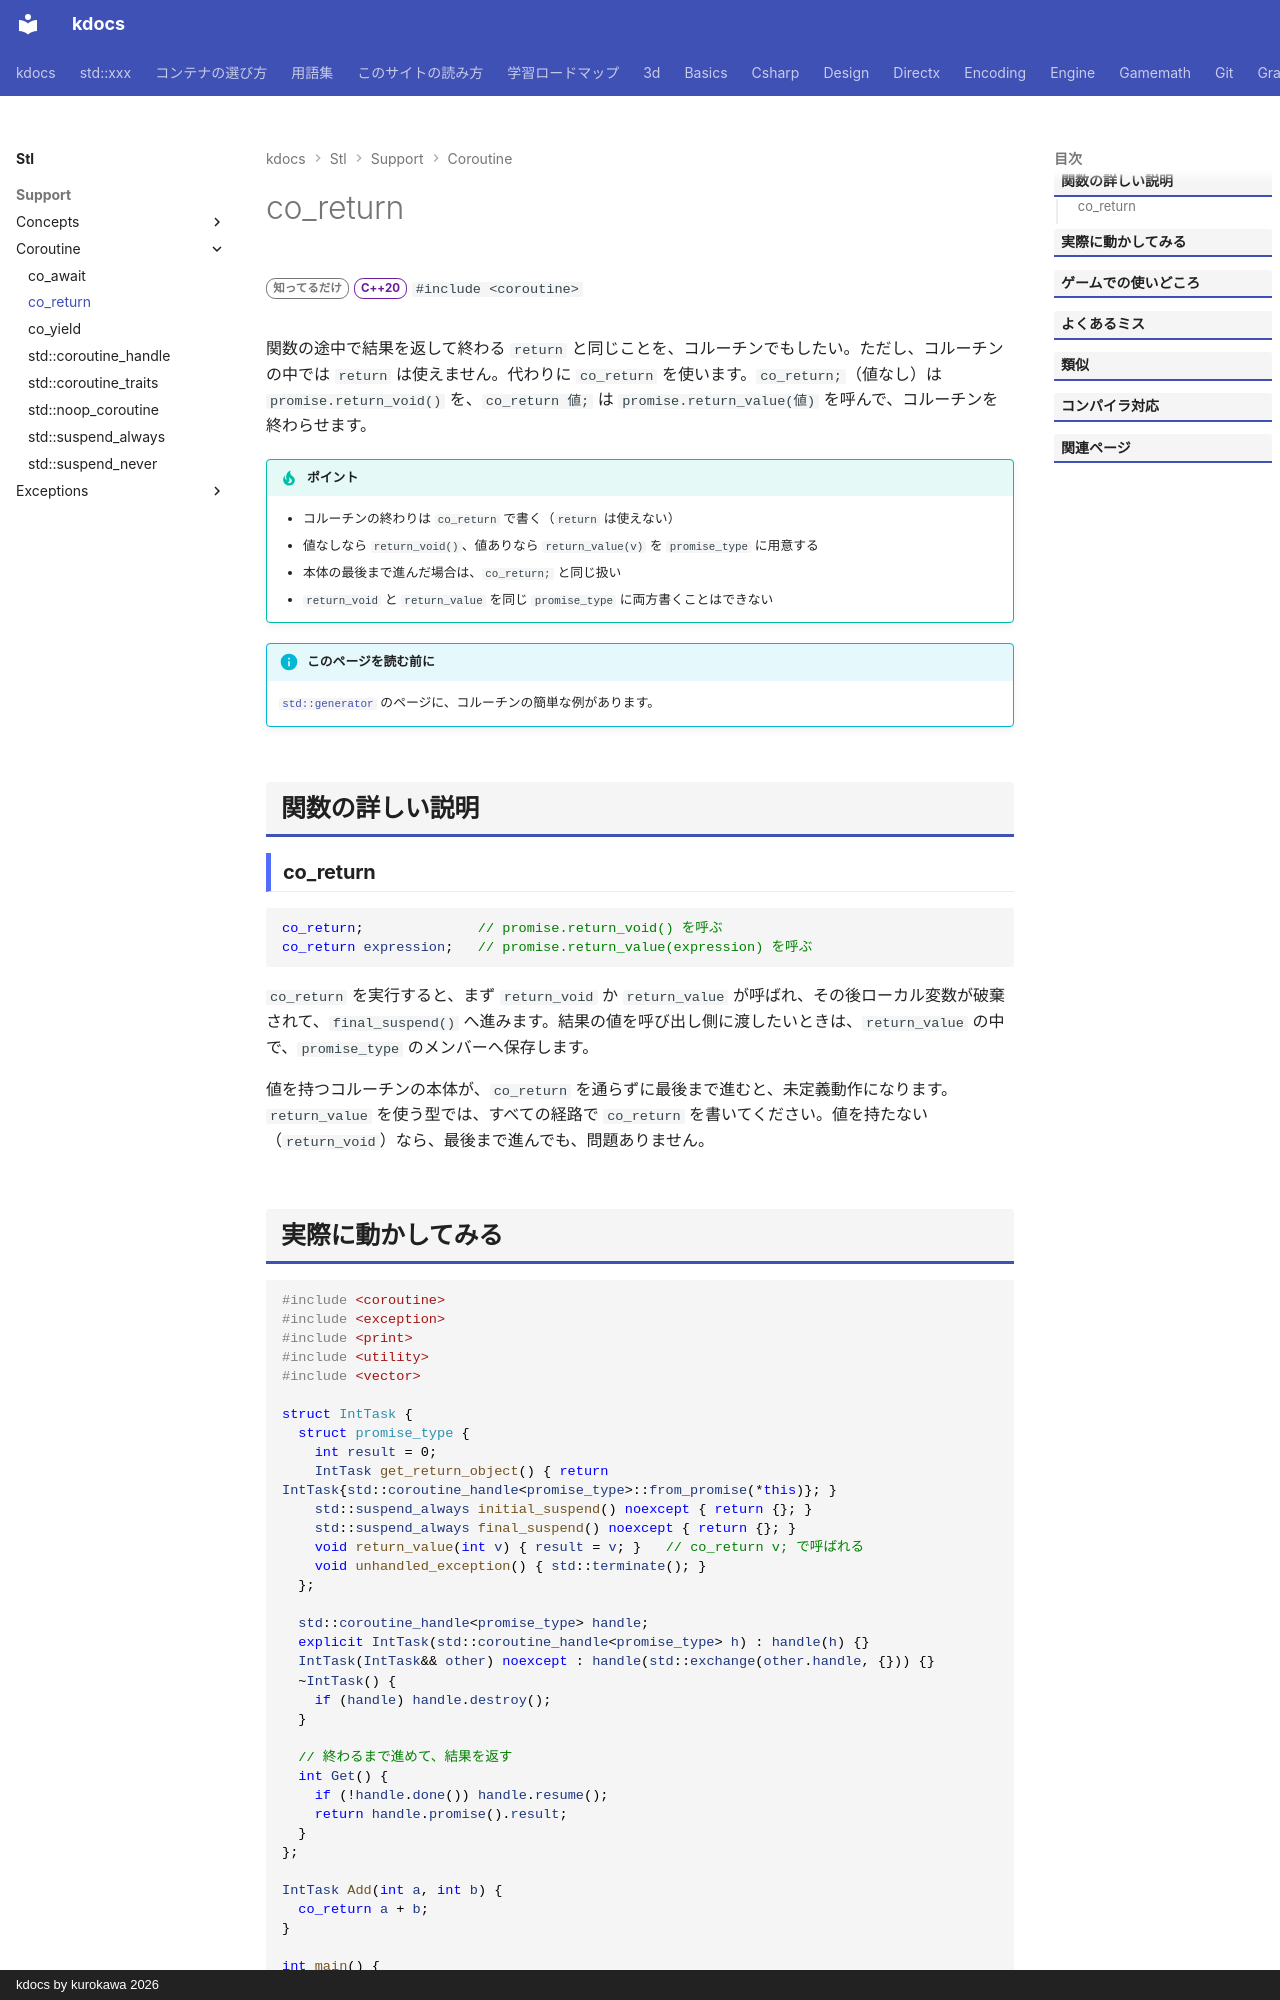

repository: qwzxdf/kdocs · page: stl/support/coroutine/co_return/index.html · generator: mkdocs · copyright: kdocs by kurokawa 2026

---
title: co_return
summary: "コルーチンを終了して、値を返す。"
order: 6
group: コルーチン（<coroutine>）
tags:
  - 型・言語サポート
---

# co_return

<div class="page-badges" markdown>
<span class="rank rank-rare">知ってるだけ</span>
<span class="ver ver-20">C++20</span>
`#include <coroutine>`
</div>

関数の途中で結果を返して終わる `return` と同じことを、コルーチンでもしたい。ただし、コルーチンの中では `return` は使えません。代わりに `co_return` を使います。`co_return;`（値なし）は `promise.return_void()` を、`co_return 値;` は `promise.return_value(値)` を呼んで、コルーチンを終わらせます。

!!! tip "ポイント"
    - コルーチンの終わりは `co_return` で書く（`return` は使えない）
    - 値なしなら `return_void()`、値ありなら `return_value(v)` を `promise_type` に用意する
    - 本体の最後まで進んだ場合は、`co_return;` と同じ扱い
    - `return_void` と `return_value` を同じ `promise_type` に両方書くことはできない

!!! info "このページを読む前に"
    [`std::generator`](../generator.md) のページに、コルーチンの簡単な例があります。

## 関数の詳しい説明

### co_return {#co_return}

```cpp
co_return;              // promise.return_void() を呼ぶ
co_return expression;   // promise.return_value(expression) を呼ぶ
```

`co_return` を実行すると、まず `return_void` か `return_value` が呼ばれ、その後ローカル変数が破棄されて、`final_suspend()` へ進みます。結果の値を呼び出し側に渡したいときは、`return_value` の中で、`promise_type` のメンバーへ保存します。

値を持つコルーチンの本体が、`co_return` を通らずに最後まで進むと、未定義動作になります。`return_value` を使う型では、すべての経路で `co_return` を書いてください。値を持たない（`return_void`）なら、最後まで進んでも、問題ありません。
